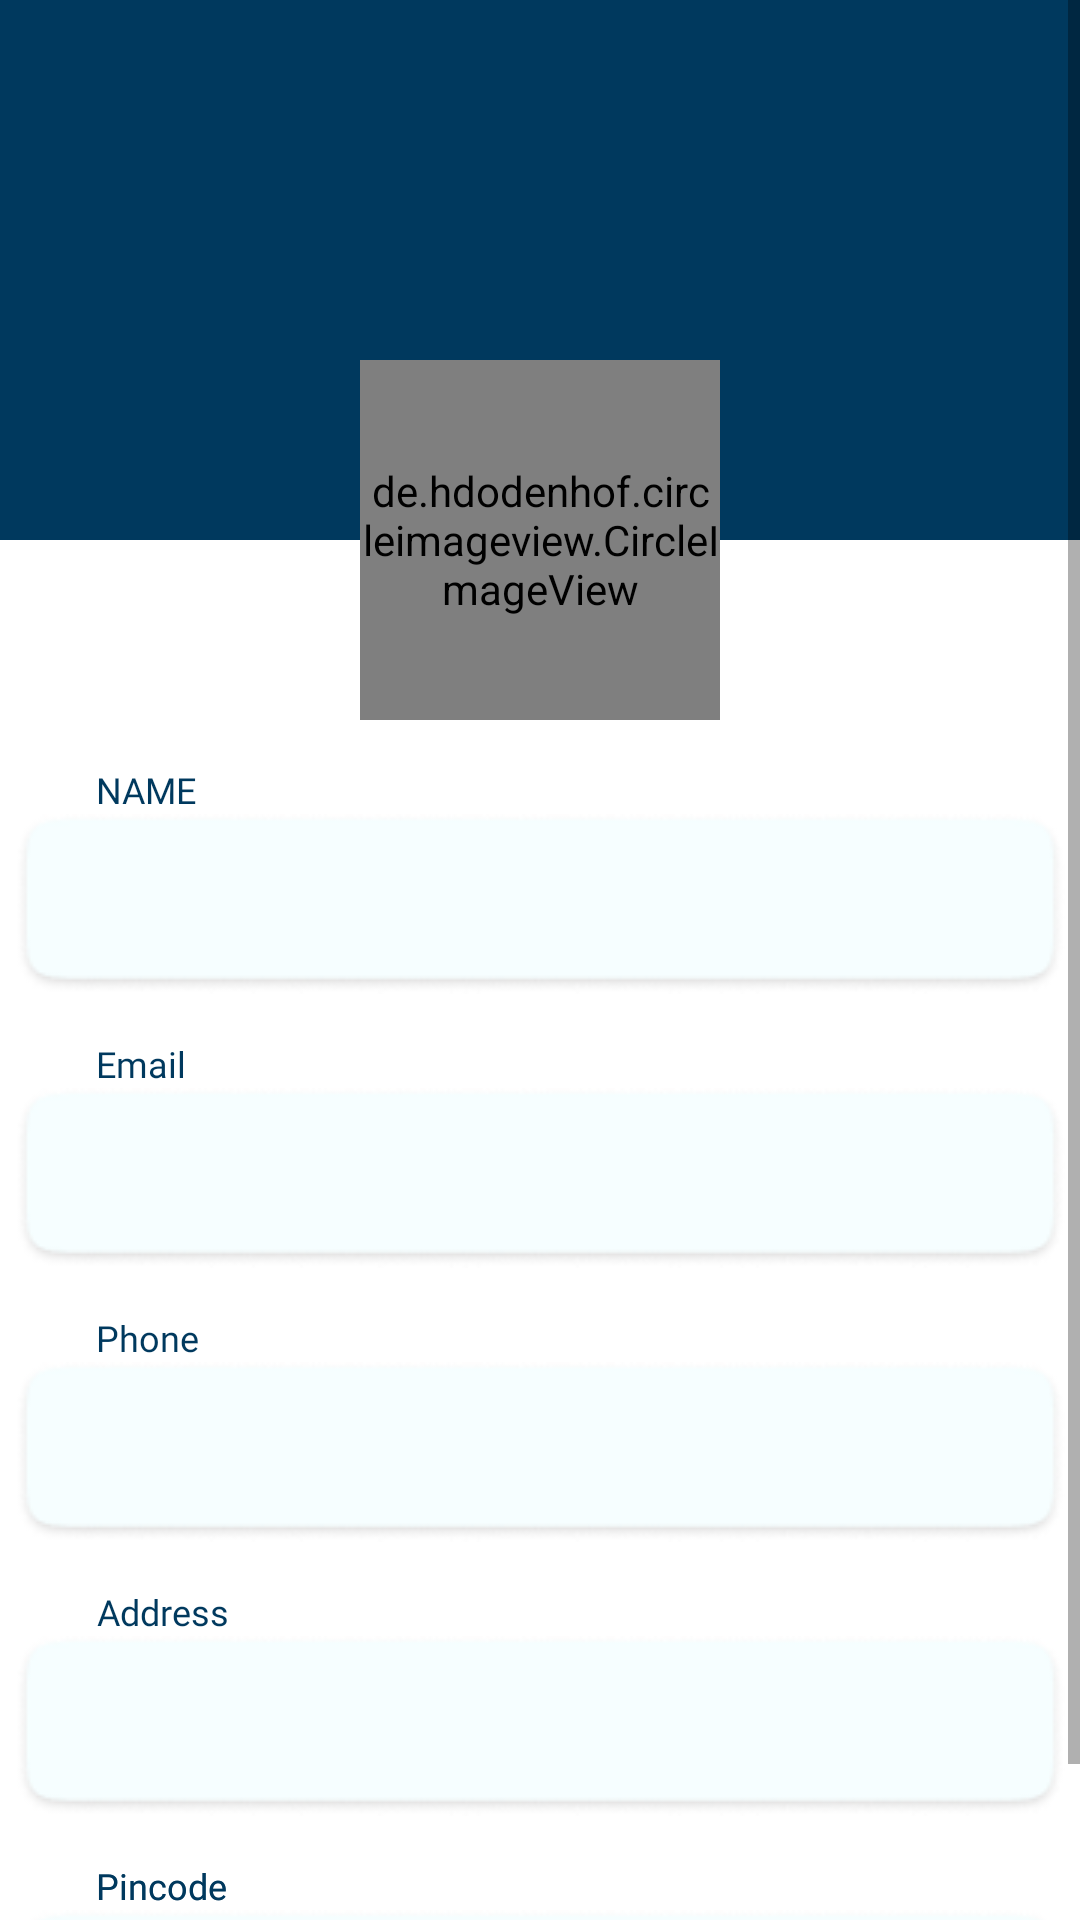

The Android layout XML behind this screen, and the referenced resources:
<!-- AndroidManifest.xml: application theme Theme.HelloMistriProvider -->
<!-- res/layout/fragment_user__profile.xml -->
<?xml version="1.0" encoding="utf-8"?>
<ScrollView
    xmlns:android="http://schemas.android.com/apk/res/android"
    xmlns:app="http://schemas.android.com/apk/res-auto"
    xmlns:tools="http://schemas.android.com/tools"
    android:layout_width="match_parent"
    android:layout_height="match_parent">

    <androidx.constraintlayout.widget.ConstraintLayout
        android:background="@android:color/white"
        android:layout_width="match_parent"
        android:layout_height="match_parent">



        <androidx.coordinatorlayout.widget.CoordinatorLayout
            android:layout_width="match_parent"
            android:layout_height="240dp"
            android:id="@+id/cordi"
            android:fitsSystemWindows="true"
            tools:ignore="MissingConstraints">

            <com.google.android.material.appbar.AppBarLayout
                android:id="@+id/app_bar_layout"
                android:layout_width="match_parent"
                android:layout_height="180dp"
                android:fitsSystemWindows="true"
                android:theme="@style/ThemeOverlay.AppCompat.Dark.ActionBar">

                <com.google.android.material.appbar.CollapsingToolbarLayout
                    android:id="@+id/collapsing_toolbar"
                    android:layout_width="match_parent"
                    android:layout_height="match_parent"
                    android:fitsSystemWindows="true"

                    app:expandedTitleTextAppearance="@style/TextAppearance.AppCompat.Title"
                    app:layout_scrollFlags="scroll|exitUntilCollapsed"
                    app:titleEnabled="false">

                    <ImageView
                        android:id="@+id/image_header"
                        android:layout_width="match_parent"
                        android:layout_height="match_parent"
                        android:fitsSystemWindows="true"
                        android:scaleType="centerCrop"

                        app:layout_collapseMode="parallax" />



                </com.google.android.material.appbar.CollapsingToolbarLayout>

            </com.google.android.material.appbar.AppBarLayout>

            <androidx.core.widget.NestedScrollView
                android:id="@+id/nested_content"
                android:layout_width="match_parent"
                android:layout_height="0dp"
                android:clipToPadding="false"
                android:scrollbars="none"
                android:scrollingCache="true"
                app:layout_behavior="@string/appbar_scrolling_view_behavior">



            </androidx.core.widget.NestedScrollView>


            <de.hdodenhof.circleimageview.CircleImageView
                android:id="@+id/profile"
                android:layout_width="120dp"

                android:layout_height="120dp"
                android:src="@drawable/dsfd"
                app:layout_anchor="@id/app_bar_layout"
                app:layout_anchorGravity="bottom|center" />




        </androidx.coordinatorlayout.widget.CoordinatorLayout>


        <TextView
            android:id="@+id/Name"
            android:layout_width="wrap_content"
            android:layout_height="wrap_content"
            android:layout_marginTop="15dp"
            android:layout_marginLeft="32dp"
            android:fontFamily="@font/popsemi"
            android:text="NAME"
            android:textAlignment="center"
            app:layout_constraintTop_toBottomOf="@id/cordi"
            app:layout_constraintLeft_toLeftOf="parent"
            android:textAppearance="@style/Base.TextAppearance.AppCompat.Caption"
            android:textColor="@color/primary_color_light_blue" />

        <com.google.android.material.textfield.TextInputEditText
            android:id="@+id/userName"
            android:layout_width="wrap_content"
            android:layout_gravity="center"
            android:layout_height="wrap_content"
            android:background="@drawable/gooden"
            android:inputType="text"
            android:maxLength="50"
            android:maxLines="1"
            android:paddingLeft="15dp"
            android:singleLine="true"
            app:layout_constraintTop_toBottomOf="@+id/Name"
            app:layout_constraintLeft_toLeftOf="parent"
            app:layout_constraintRight_toRightOf="parent"
            android:textColor="@color/primary_color_light_blue"
            android:theme="@style/EditText.Green" />


        <androidx.constraintlayout.widget.ConstraintLayout
            android:layout_width="match_parent"
            android:layout_height="match_parent"></androidx.constraintlayout.widget.ConstraintLayout>

        <TextView
            android:id="@+id/Email"
            android:layout_width="wrap_content"
            android:layout_height="wrap_content"
            android:layout_marginTop="15dp"
            android:layout_marginLeft="32dp"
            android:fontFamily="@font/popsemi"
            android:text="Email"
            android:textAlignment="center"
            app:layout_constraintTop_toBottomOf="@id/userName"
            app:layout_constraintLeft_toLeftOf="parent"
            android:textAppearance="@style/Base.TextAppearance.AppCompat.Caption"
            android:textColor="@color/primary_color_light_blue" />

        <com.google.android.material.textfield.TextInputEditText
            android:id="@+id/userEmail"
            android:layout_width="wrap_content"
            android:layout_gravity="center"
            android:layout_height="wrap_content"
            android:background="@drawable/gooden"
            android:inputType="text"
            android:maxLength="50"
            android:maxLines="1"
            android:paddingLeft="15dp"
            android:singleLine="true"
            app:layout_constraintTop_toBottomOf="@+id/Email"
            app:layout_constraintLeft_toLeftOf="parent"
            app:layout_constraintRight_toRightOf="parent"
            android:textColor="@color/primary_color_light_blue"
            android:theme="@style/EditText.Green" />


        <TextView
            android:id="@+id/Phone"
            android:layout_width="wrap_content"
            android:layout_height="wrap_content"
            android:layout_marginTop="15dp"
            android:layout_marginLeft="32dp"
            android:fontFamily="@font/popsemi"
            android:text="Phone"
            android:textAlignment="center"
            app:layout_constraintTop_toBottomOf="@id/userEmail"
            app:layout_constraintLeft_toLeftOf="parent"
            android:textAppearance="@style/Base.TextAppearance.AppCompat.Caption"
            android:textColor="@color/primary_color_light_blue" />

        <com.google.android.material.textfield.TextInputEditText
            android:id="@+id/userPhone"
            android:layout_width="wrap_content"
            android:layout_gravity="center"
            android:layout_height="wrap_content"
            android:background="@drawable/gooden"
            android:inputType="text"
            android:maxLength="50"
            android:maxLines="1"
            android:paddingLeft="15dp"
            android:singleLine="true"
            app:layout_constraintTop_toBottomOf="@+id/Phone"
            app:layout_constraintLeft_toLeftOf="parent"
            app:layout_constraintRight_toRightOf="parent"
            android:textColor="@color/primary_color_light_blue"
            android:theme="@style/EditText.Green" />




        <TextView
            android:id="@+id/Address"
            android:layout_width="wrap_content"
            android:layout_height="wrap_content"
            android:layout_marginTop="15dp"
            android:layout_marginLeft="32dp"
            android:fontFamily="@font/popsemi"
            android:text="Address"
            android:textAlignment="center"
            app:layout_constraintTop_toBottomOf="@id/userPhone"
            app:layout_constraintLeft_toLeftOf="parent"
            android:textAppearance="@style/Base.TextAppearance.AppCompat.Caption"
            android:textColor="@color/primary_color_light_blue" />

        <com.google.android.material.textfield.TextInputEditText
            android:id="@+id/userAddress"
            android:layout_width="wrap_content"
            android:layout_gravity="center"
            android:layout_height="wrap_content"
            android:background="@drawable/gooden"
            android:inputType="text"
            android:maxLength="50"
            android:maxLines="1"
            android:paddingLeft="15dp"
            android:singleLine="true"
            app:layout_constraintTop_toBottomOf="@+id/Address"
            app:layout_constraintLeft_toLeftOf="parent"
            app:layout_constraintRight_toRightOf="parent"
            android:textColor="@color/primary_color_light_blue"
            android:theme="@style/EditText.Green" />




        <TextView
            android:id="@+id/Pincode"
            android:layout_width="wrap_content"
            android:layout_height="wrap_content"
            android:layout_marginTop="15dp"
            android:layout_marginLeft="32dp"
            android:fontFamily="@font/popsemi"
            android:text="Pincode"
            android:textAlignment="center"
            app:layout_constraintTop_toBottomOf="@id/userAddress"
            app:layout_constraintLeft_toLeftOf="parent"
            android:textAppearance="@style/Base.TextAppearance.AppCompat.Caption"
            android:textColor="@color/primary_color_light_blue" />

        <com.google.android.material.textfield.TextInputEditText
            android:id="@+id/userPincode"
            android:layout_width="wrap_content"
            android:layout_gravity="center"
            android:layout_height="wrap_content"
            android:background="@drawable/gooden"
            android:inputType="text"
            android:maxLength="50"
            android:maxLines="1"
            android:paddingLeft="15dp"
            android:singleLine="true"
            app:layout_constraintTop_toBottomOf="@+id/Pincode"
            app:layout_constraintLeft_toLeftOf="parent"
            app:layout_constraintRight_toRightOf="parent"
            android:textColor="@color/primary_color_light_blue"
            android:theme="@style/EditText.Green" />



        <TextView
            android:id="@+id/SubCategory"
            android:layout_width="wrap_content"
            android:layout_height="wrap_content"
            android:layout_marginTop="15dp"
            android:layout_marginLeft="32dp"
            android:fontFamily="@font/popsemi"
            android:text="Pincode"
            android:textAlignment="center"
            app:layout_constraintTop_toBottomOf="@id/userAddress"
            app:layout_constraintLeft_toLeftOf="parent"
            android:textAppearance="@style/Base.TextAppearance.AppCompat.Caption"
            android:textColor="@color/primary_color_light_blue" />

        <com.google.android.material.textfield.TextInputEditText
            android:id="@+id/userSubCtegory"
            android:layout_width="wrap_content"
            android:layout_gravity="center"
            android:layout_height="wrap_content"
            android:background="@drawable/gooden"
            android:inputType="text"
            android:maxLength="50"
            android:maxLines="1"
            android:paddingLeft="15dp"
            android:singleLine="true"
            app:layout_constraintTop_toBottomOf="@+id/Pincode"
            app:layout_constraintLeft_toLeftOf="parent"
            app:layout_constraintRight_toRightOf="parent"
            android:textColor="@color/primary_color_light_blue"
            android:theme="@style/EditText.Green" />





    </androidx.constraintlayout.widget.ConstraintLayout>

</ScrollView>
<!-- resources referenced by this layout -->
<resources>
  <color name="primary_color_light_blue">#00395e</color>
  <!-- drawable gooden: png bitmap (drawable, 2976 bytes) -->
  <style name="EditText.Green" parent="@style/AppTheme">
          <item name="colorControlActivated">@color/primary_color_light_blue</item>
          <item name="colorControlHighlight">@color/primary_color_light_blue</item>
          <item name="colorControlNormal">@color/primary_color_light_blue</item>
      </style>
  <style name="Theme.HelloMistriProvider" parent="Theme.MaterialComponents.DayNight.DarkActionBar">
          
          <item name="colorPrimary">@color/purple_500</item>
          <item name="colorPrimaryVariant">@color/purple_700</item>
          <item name="colorOnPrimary">@color/white</item>
          
          <item name="colorSecondary">@color/teal_200</item>
          <item name="colorSecondaryVariant">@color/teal_700</item>
          <item name="colorOnSecondary">@color/black</item>
          
          <item name="android:statusBarColor" tools:targetApi="l">@color/primary_color_light_blue</item>
          
      </style>
  <style name="AppTheme" parent="BaseTheme" />
  <color name="purple_500">#00395e</color>
  <color name="purple_700">#00395e</color>
  <color name="white">#FFFFFFFF</color>
  <color name="teal_200">#00395e</color>
  <color name="teal_700">#FF018786</color>
  <color name="black">#FF000000</color>
  <style name="BaseTheme" parent="Theme.AppCompat.Light.NoActionBar">
          
          <item name="colorPrimary">@color/primary_color_light_blue</item>
          <item name="colorPrimaryDark">@color/primary_color_light_blue</item>
          <item name="colorAccent">@color/primary_color_light_blue</item>
          <item name="windowActionModeOverlay">true</item>
          <item name="android:actionModeBackground">@color/primary_color_light_blue</item>
          <item name="android:dialogTheme">@style/Dialog.Theme</item>
      </style>
  <style name="Dialog.Theme" parent="Theme.AppCompat.Light.Dialog">
          <item name="colorPrimary">@color/primary_color_light_blue</item>
          <item name="colorPrimaryDark">@color/primary_color_light_blue</item>
          <item name="colorAccent">@color/primary_color_light_blue</item>
      </style>
</resources>
